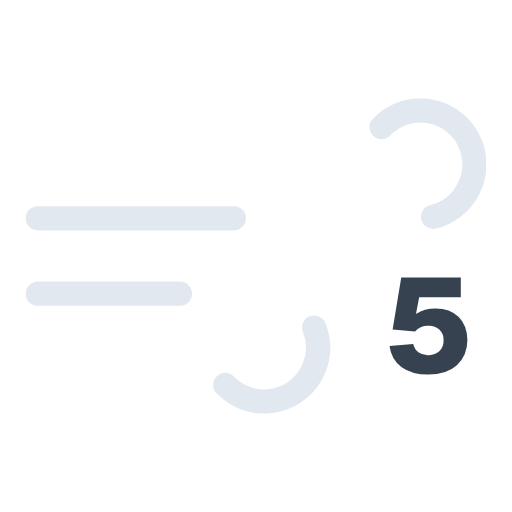
t = 0.00 s
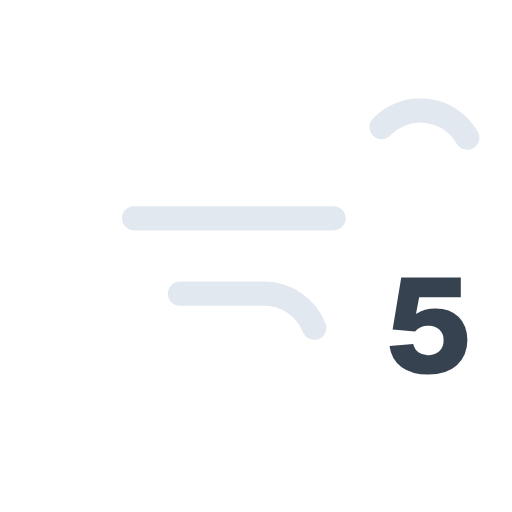
t = 1.50 s
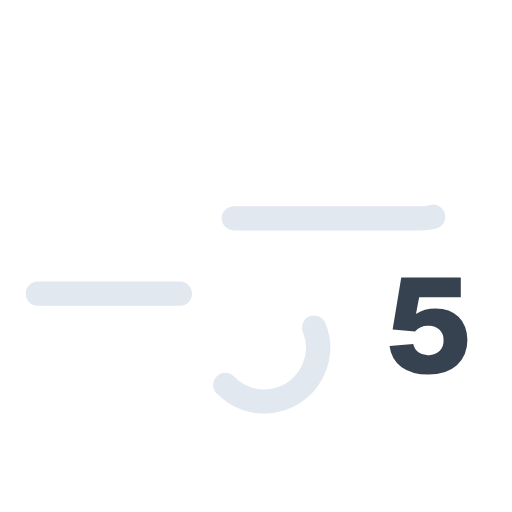
t = 3.00 s
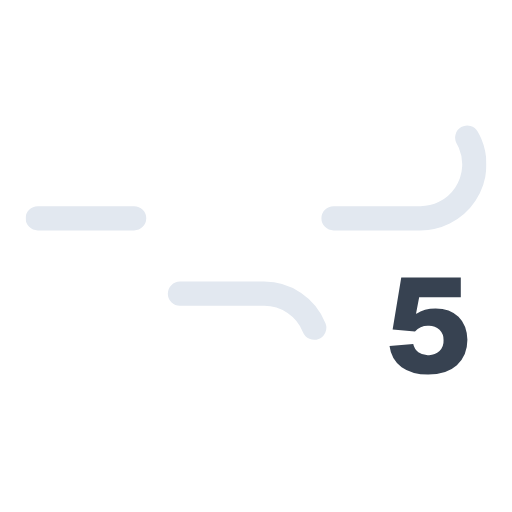
t = 4.50 s

The animated SVG that drew these frames (rendered in a browser with its animation timeline set to each time). Animation: 2 SMIL elements (animate=2); one cycle of 6.00 s, repeats indefinitely.

<svg xmlns="http://www.w3.org/2000/svg" xmlns:xlink="http://www.w3.org/1999/xlink" viewBox="66 66 380 380"><defs><symbol id="a" viewBox="0 0 342 234"><path fill="none" stroke="#e2e8f0" stroke-dasharray="148" stroke-linecap="round" stroke-miterlimit="10" stroke-width="18" d="M264.2 21.3A40 40 0 11293 89H9"><animate attributeName="stroke-dashoffset" dur="6s" repeatCount="indefinite" values="0; 2664"/></path><path fill="none" stroke="#e2e8f0" stroke-dasharray="110" stroke-linecap="round" stroke-miterlimit="10" stroke-width="18" d="M148.2 212.7A40 40 0 10177 145H9"><animate attributeName="stroke-dashoffset" dur="6s" repeatCount="indefinite" values="0; 1320"/></path></symbol></defs><use xlink:href="#a" width="342" height="234" transform="translate(85 139)"/><path fill="#374251" d="M383.8 344q-12 0-19.7-5.5t-9-15.7l17.6-1.4a9.9 9.9 0 003.8 6 12 12 0 007.2 2.2 11.6 11.6 0 008.5-3 10.5 10.5 0 003-8 10.4 10.4 0 00-3-7.8 11.6 11.6 0 00-8.5-3 12.6 12.6 0 00-9.7 4.3l-16.6-1.5 6.4-38.6H408v14.7h-30.9l-2.3 12 .3.2q5.6-4 14.2-4 10.7 0 17 6.2t6.6 17.1q0 11.8-7.8 18.8t-21.3 7Z"/></svg>
